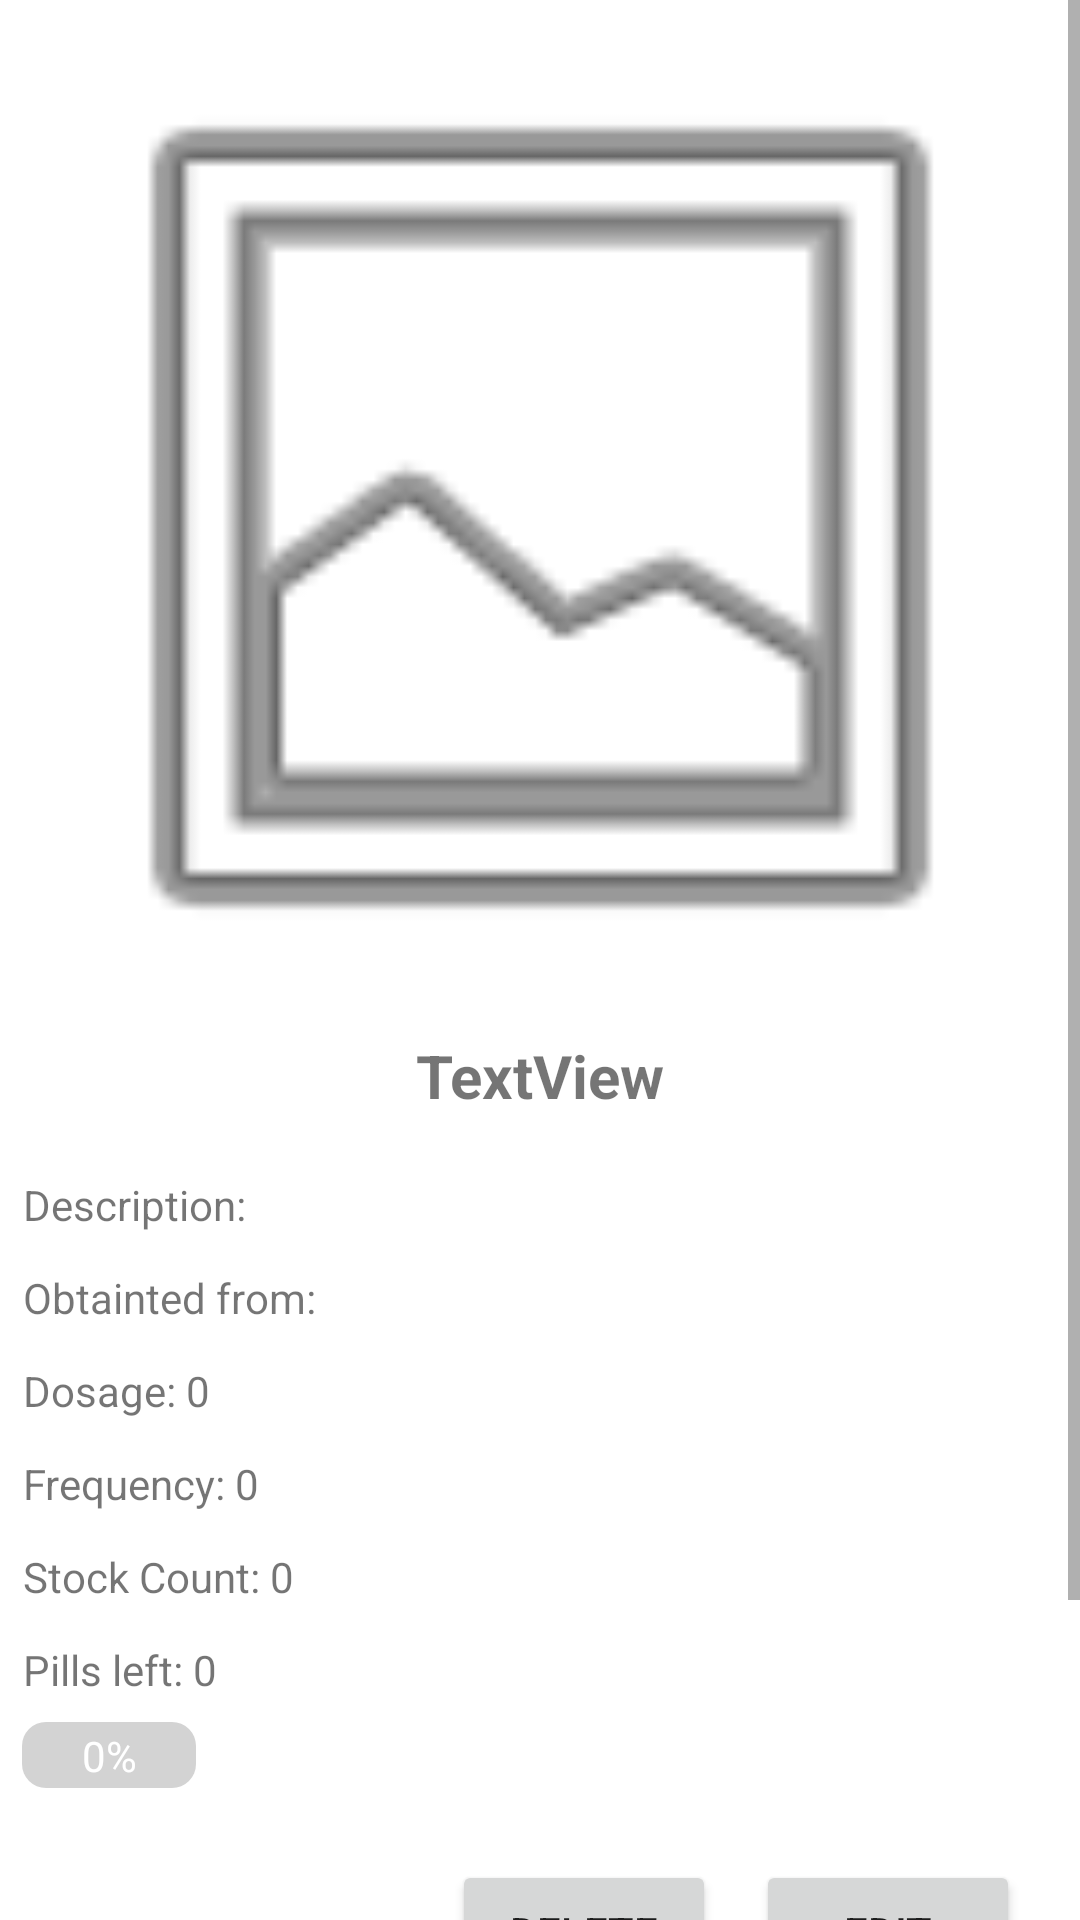

Here is an Android app screen rendered from its layout file. Give the layout XML and the strings, colors and styles it references.
<!-- AndroidManifest.xml: application theme Theme.MyApplication -->
<!-- res/layout/fragment_medicine_details.xml -->
<?xml version="1.0" encoding="utf-8"?>
<ScrollView
    xmlns:android="http://schemas.android.com/apk/res/android"
    xmlns:app="http://schemas.android.com/apk/res-auto"
    xmlns:tools="http://schemas.android.com/tools"
    android:layout_width="match_parent"
    android:layout_height="match_parent"
    tools:context=".ui.medication.MedicineDetailsFragment">

    <androidx.constraintlayout.widget.ConstraintLayout
        android:layout_width="match_parent"
        android:layout_height="match_parent"
        android:paddingBottom="100dp"
        >

        <ImageView
            android:id="@+id/med_details_img"
            android:layout_width="345dp"
            android:layout_height="345dp"
            android:src="@android:drawable/ic_menu_gallery"
            app:layout_constraintEnd_toEndOf="parent"
            app:layout_constraintStart_toStartOf="parent"
            app:layout_constraintTop_toTopOf="parent" />

        <TextView
            android:id="@+id/med_details_name"
            android:layout_width="wrap_content"
            android:layout_height="wrap_content"
            android:text="TextView"
            android:textSize="20sp"
            android:textStyle="bold"
            app:layout_constraintEnd_toEndOf="parent"
            app:layout_constraintStart_toStartOf="parent"
            app:layout_constraintTop_toBottomOf="@+id/med_details_img" />

        <TextView
            android:id="@+id/med_details_description"
            android:layout_width="wrap_content"
            android:layout_height="wrap_content"
            android:layout_marginTop="20dp"
            android:text="Description: "
            app:layout_constraintEnd_toEndOf="parent"
            app:layout_constraintHorizontal_bias="0.0"
            app:layout_constraintStart_toStartOf="@+id/med_details_img"
            app:layout_constraintTop_toBottomOf="@+id/med_details_name" />

        <TextView
            android:id="@+id/med_details_location"
            android:layout_width="wrap_content"
            android:layout_height="wrap_content"
            android:layout_marginTop="12dp"
            android:text="Obtainted from: "
            app:layout_constraintEnd_toEndOf="@+id/med_details_description"
            app:layout_constraintHorizontal_bias="0.0"
            app:layout_constraintStart_toStartOf="@+id/med_details_description"
            app:layout_constraintTop_toBottomOf="@+id/med_details_description" />

        <TextView
            android:id="@+id/med_details_dosage"
            android:layout_width="wrap_content"
            android:layout_height="wrap_content"
            android:layout_marginTop="12dp"
            android:text="Dosage: 0"
            app:layout_constraintEnd_toEndOf="@+id/med_details_location"
            app:layout_constraintHorizontal_bias="0.0"
            app:layout_constraintStart_toStartOf="@+id/med_details_location"
            app:layout_constraintTop_toBottomOf="@+id/med_details_location" />

        <TextView
            android:id="@+id/med_details_frequency"
            android:layout_width="wrap_content"
            android:layout_height="wrap_content"
            android:layout_marginTop="12dp"
            android:text="Frequency: 0"
            app:layout_constraintEnd_toEndOf="@+id/med_details_dosage"
            app:layout_constraintHorizontal_bias="0.0"
            app:layout_constraintStart_toStartOf="@+id/med_details_dosage"
            app:layout_constraintTop_toBottomOf="@+id/med_details_dosage" />

        <TextView
            android:id="@+id/med_details_stock_count"
            android:layout_width="wrap_content"
            android:layout_height="wrap_content"
            android:layout_marginTop="12dp"
            android:text="Stock Count: 0"
            app:layout_constraintEnd_toEndOf="@+id/med_details_frequency"
            app:layout_constraintHorizontal_bias="0.0"
            app:layout_constraintStart_toStartOf="@+id/med_details_frequency"
            app:layout_constraintTop_toBottomOf="@+id/med_details_frequency" />

        <TextView
            android:id="@+id/med_details_pills_left"
            android:layout_width="wrap_content"
            android:layout_height="wrap_content"
            android:layout_marginTop="12dp"
            android:text="Pills left: 0"
            app:layout_constraintEnd_toEndOf="@+id/med_details_stock_count"
            app:layout_constraintHorizontal_bias="0.0"
            app:layout_constraintStart_toStartOf="@+id/med_details_stock_count"
            app:layout_constraintTop_toBottomOf="@+id/med_details_stock_count" />

        <ProgressBar
            android:id="@+id/med_details_progress_bar"
            style="?android:attr/progressBarStyleHorizontal"
            android:layout_width="58dp"
            android:layout_height="22dp"
            android:layout_marginTop="8dp"
            android:layout_marginStart="-8dp"
            android:max="100"
            android:progressDrawable="@drawable/custom_progress_bar"
            android:rotation="0"
            app:layout_constraintEnd_toEndOf="@+id/med_details_pills_left"
            app:layout_constraintStart_toStartOf="@+id/med_details_pills_left"
            app:layout_constraintTop_toBottomOf="@+id/med_details_pills_left" />

        <TextView
            android:id="@+id/med_details_progress_percentage"
            android:layout_width="wrap_content"
            android:layout_height="wrap_content"
            android:text="0%"
            android:textColor="@android:color/white"
            app:layout_constraintBottom_toBottomOf="@+id/med_details_progress_bar"
            app:layout_constraintEnd_toEndOf="@+id/med_details_progress_bar"
            app:layout_constraintStart_toStartOf="@+id/med_details_progress_bar"
            app:layout_constraintTop_toTopOf="@+id/med_details_progress_bar" />

        <Button
            android:id="@+id/med_details_edit_btn"
            android:layout_width="wrap_content"
            android:layout_height="wrap_content"
            android:layout_marginTop="24dp"
            android:layout_marginBottom="16dp"
            android:text="Edit"
                app:layout_constraintEnd_toEndOf="parent"
                app:layout_constraintHorizontal_bias="0.927"
                app:layout_constraintStart_toStartOf="parent"
                app:layout_constraintTop_toBottomOf="@+id/med_details_progress_bar" />

        <Button
            android:id="@+id/med_details_delete_btn"
            android:layout_width="wrap_content"
            android:layout_height="wrap_content"
            android:layout_marginTop="24dp"
            android:layout_marginBottom="16dp"
            android:text="Delete"
            app:layout_constraintEnd_toStartOf="@+id/med_details_edit_btn"
            app:layout_constraintHorizontal_bias="0.919"
            app:layout_constraintStart_toStartOf="parent"
            app:layout_constraintTop_toBottomOf="@+id/med_details_progress_bar" />

    </androidx.constraintlayout.widget.ConstraintLayout>

</ScrollView>
<!-- resources referenced by this layout -->
<resources>
  <!-- drawable custom_progress_bar (drawable) -->
  <layer-list xmlns:android="http://schemas.android.com/apk/res/android">
      
      <item android:id="@android:id/background">
          <shape android:shape="rectangle">
              <solid android:color="#D3D3D3"/> 
              <corners android:radius="8dp"/> 
          </shape>
      </item>
  
      
      <item android:id="@android:id/progress">
          <clip android:clipOrientation="horizontal">
              <shape android:shape="rectangle">
                  <corners android:radius="8dp"/> 
                  <gradient
                      android:startColor="#FFB6C1"
                      android:endColor="@android:color/holo_green_light"
                      android:angle="0"/>
              </shape>
          </clip>
      </item>
  </layer-list>
  <style name="Theme.MyApplication" parent="Theme.MaterialComponents.DayNight.DarkActionBar">
          
          <item name="colorPrimary">@color/blue</item>
          <item name="colorPrimaryVariant">@color/dark_blue</item>
          <item name="colorOnPrimary">@color/light_theme</item>
          
          <item name="colorSecondary">@color/light_blue</item>
          <item name="colorSecondaryVariant">@color/teal_200</item>
          <item name="colorOnSecondary">@color/black</item>
          
          <item name="android:statusBarColor">?attr/colorPrimaryVariant</item>
          
      </style>
  <color name="blue">#19A7CE</color>
  <color name="dark_blue">#146C94</color>
  <color name="light_theme">#F6F1F1</color>
  <color name="light_blue">#AFD3E2</color>
  <color name="teal_200">#FF03DAC5</color>
  <color name="black">#FF000000</color>
</resources>
